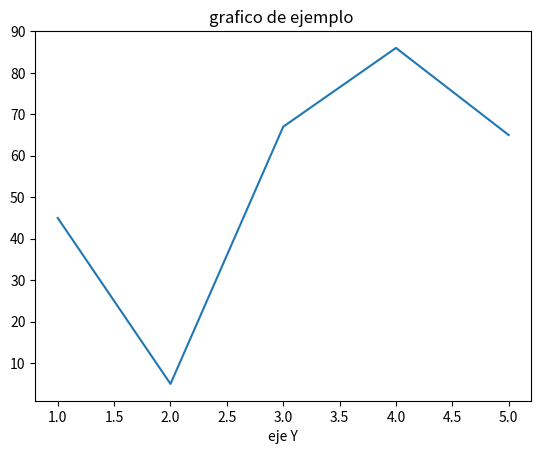

Write Python code to recreate this figure.
import matplotlib.pyplot as plt

x=[1,2,3,4,5]
y=[45,5,67,86,65]

plt.plot(x,y) #Crear un grafico

plt.xlabel("eje X") #Estiqueta

plt.xlabel("eje Y") #Estiqueta

plt.title("grafico de ejemplo ")

plt.show() #Mostra el grafico